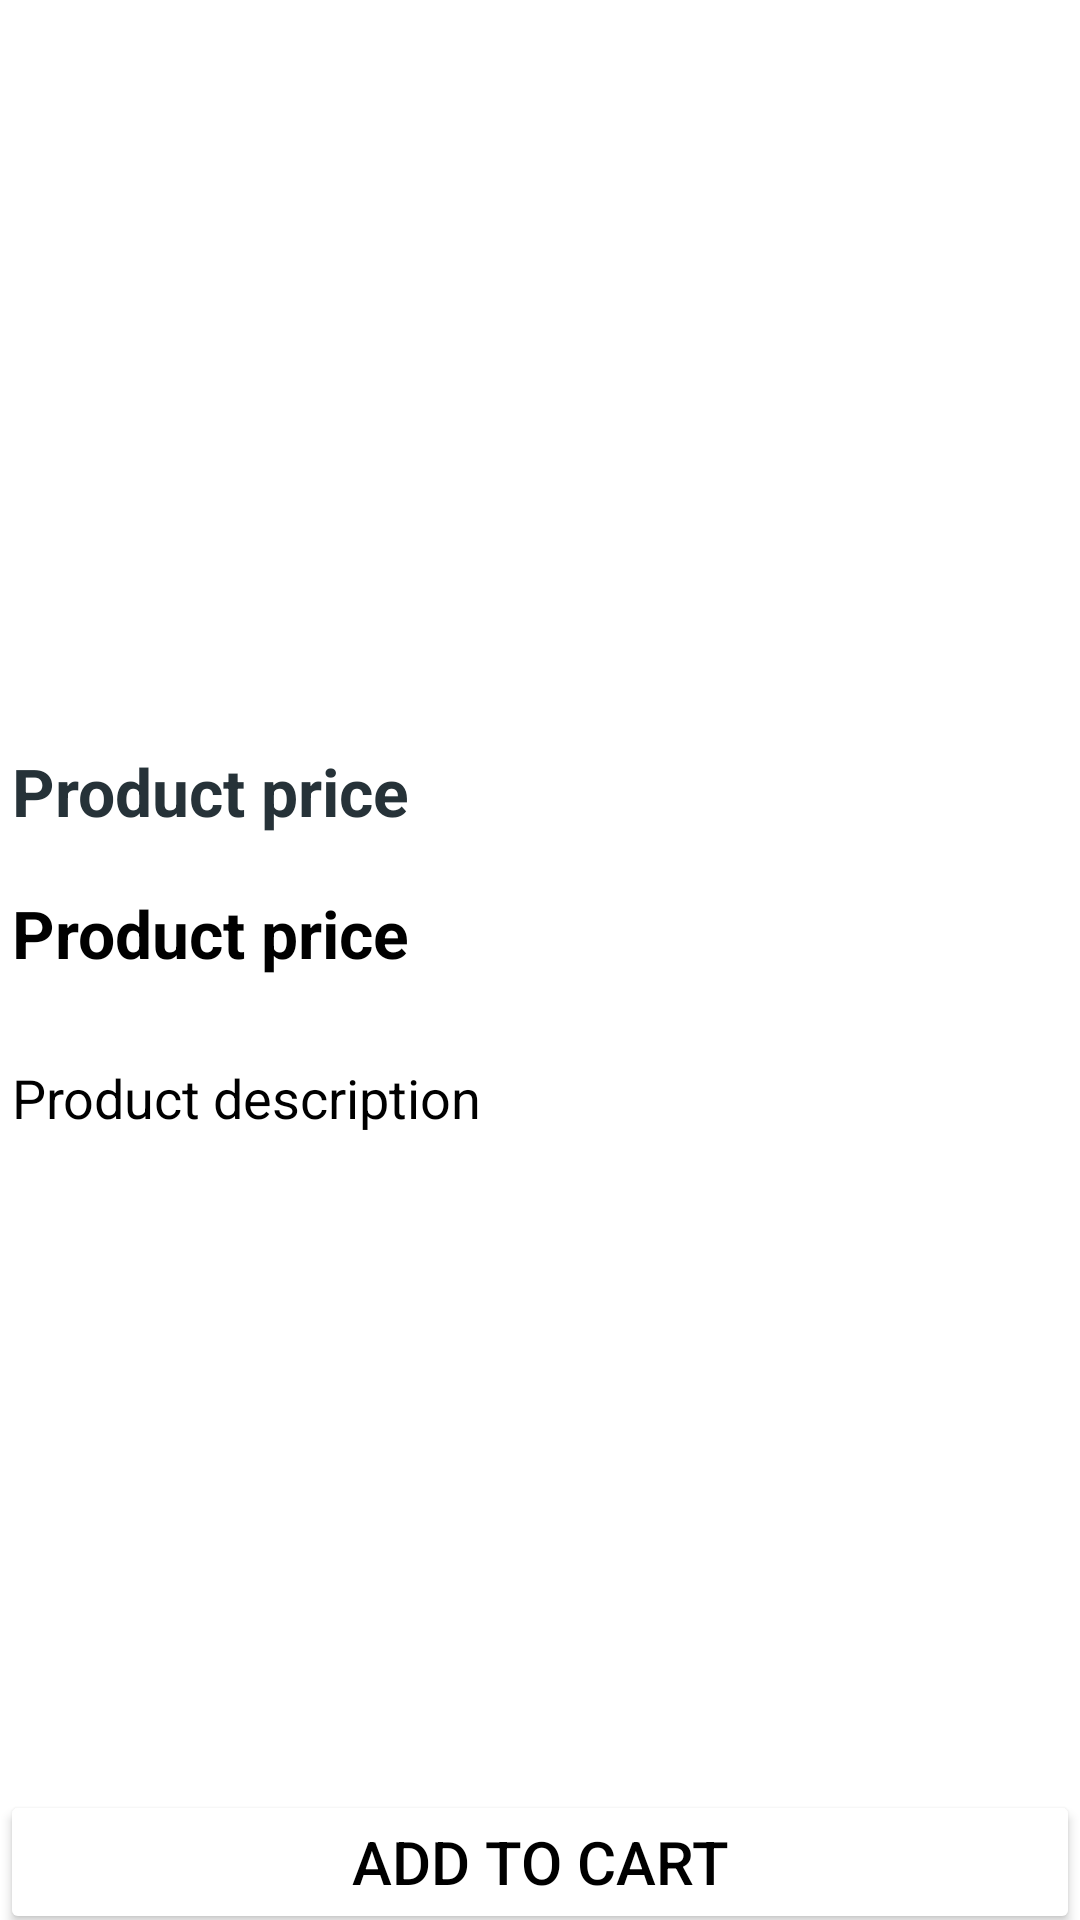

Reconstruct the res/layout file that produces this screen, plus the resources it refers to.
<!-- AndroidManifest.xml: application theme Theme.ECommerceApp -->
<!-- res/layout/activity_product_details_showing.xml -->
<?xml version="1.0" encoding="utf-8"?>
<androidx.constraintlayout.widget.ConstraintLayout xmlns:android="http://schemas.android.com/apk/res/android"
    xmlns:app="http://schemas.android.com/apk/res-auto"
    xmlns:tools="http://schemas.android.com/tools"
    android:layout_width="match_parent"
    android:layout_height="match_parent"
    android:background="@color/white"
    tools:context=".activities.ProductDetailsShowingActivity">

    <androidx.core.widget.NestedScrollView
        android:layout_width="match_parent"
        android:layout_height="0dp"
        android:background="@color/white"
        app:layout_constraintBottom_toTopOf="@+id/productDetailsAddToCartButton"
        app:layout_constraintEnd_toEndOf="parent"
        app:layout_constraintStart_toStartOf="parent"
        app:layout_constraintTop_toTopOf="parent">

        <LinearLayout
            android:layout_width="match_parent"
            android:layout_height="wrap_content"
            android:orientation="vertical">

            <ImageView
                android:id="@+id/productDetailsImageView"
                android:layout_width="match_parent"
                android:layout_height="230dp"
                android:layout_marginTop="5dp"
                android:background="@color/white"
                android:scaleType="fitCenter"
                app:srcCompat="@drawable/placeholder" />

            <TextView
                android:id="@+id/productDetailsProductNameTextView"
                android:layout_width="match_parent"
                android:layout_height="wrap_content"
                android:layout_marginTop="10dp"
                android:padding="4dp"
                android:text="Product price"
                android:textAlignment="viewStart"
                android:textColor="@color/text_color"
                android:textSize="22sp"
                android:textStyle="bold" />

            <TextView
                android:id="@+id/productDetailsPriceTextView"
                android:layout_width="match_parent"
                android:layout_height="wrap_content"
                android:layout_marginTop="10dp"
                android:padding="4dp"
                android:text="Product price"
                android:textAlignment="viewStart"
                android:textColor="@color/black"
                android:textSize="22sp"
                android:textStyle="bold" />

            <TextView
                android:id="@+id/productDetailsDescriptionTextView"
                android:layout_width="match_parent"
                android:layout_height="wrap_content"
                android:layout_marginTop="20dp"
                android:padding="4dp"
                android:text="Product description"
                android:textAlignment="viewStart"
                android:textColor="@color/black"
                android:textSize="18sp" />

            <androidx.recyclerview.widget.RecyclerView
                android:id="@+id/detailsScreenProductsSuggestionsRecyclerView"
                android:layout_width="match_parent"
                android:layout_height="match_parent"
                android:orientation="horizontal"
                android:padding="5dp" />
        </LinearLayout>
    </androidx.core.widget.NestedScrollView>

    <Button
        android:id="@+id/productDetailsAddToCartButton"
        android:layout_width="0dp"
        android:layout_height="wrap_content"
        android:layout_marginBottom="-5dp"
        android:backgroundTint="@color/add_to_cart_button_background_color"
        android:text="Add to Cart"
        android:textColor="@color/black"
        android:textSize="20sp"
        android:textStyle="normal"
        app:cornerRadius="0dp"
        app:layout_constraintBottom_toBottomOf="parent"
        app:layout_constraintEnd_toEndOf="parent"
        app:layout_constraintStart_toStartOf="parent" />
</androidx.constraintlayout.widget.ConstraintLayout>
<!-- resources referenced by this layout -->
<resources>
  <color name="black">#FF000000</color>
  <color name="text_color">#263238</color>
  <color name="white">#FFFFFFFF</color>
  <style name="Theme.ECommerceApp" parent="Base.Theme.ECommerceApp" />
  <style name="Base.Theme.ECommerceApp" parent="Theme.MaterialComponents.DayNight.NoActionBar">
          
          
      </style>
</resources>
